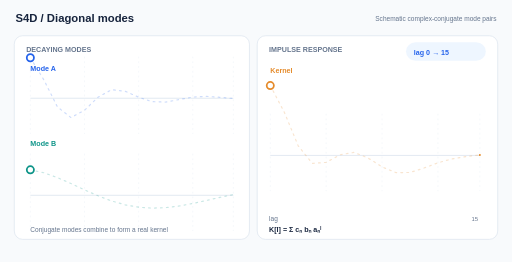
t = 0.00 s
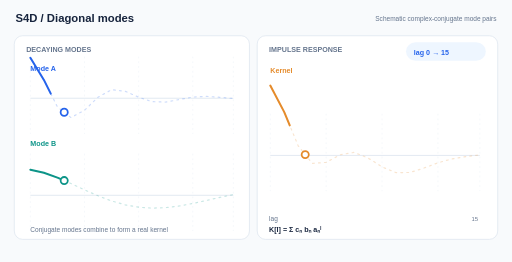
t = 1.64 s
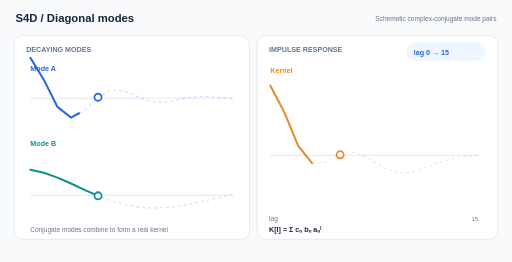
t = 3.28 s
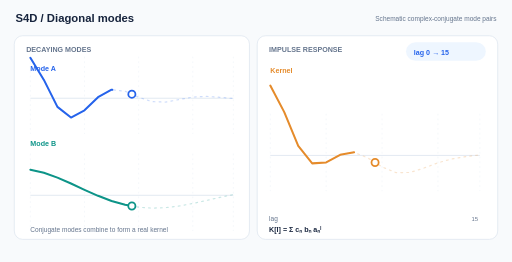
t = 4.92 s
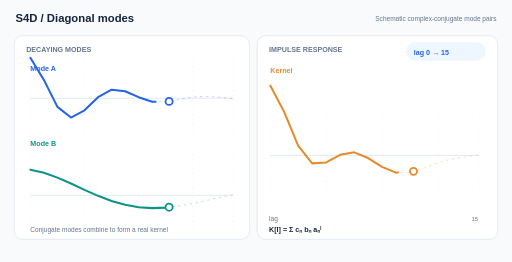
t = 6.72 s
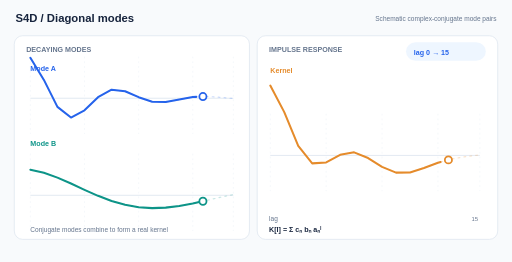
t = 8.36 s

The animated SVG that drew these frames (rendered in a browser with its animation timeline set to each time). Animation: 9 SMIL elements (animate=9); frames cover the first 8.36 s, repeats indefinitely.

<svg xmlns="http://www.w3.org/2000/svg" width="860" height="440" viewBox="0 0 860 440" role="img" aria-label="S4D  /  Diagonal modes">
<title>S4D  /  Diagonal modes</title>
<desc>Schematic complex-conjugate mode pairs. Original schematic illustration with explanatory text in the corresponding article.</desc>
<rect x="0" y="0" width="860" height="440" rx="0" fill="#f8fafc" stroke="#f8fafc" stroke-width="0" />
<text x="26" y="37" font-family="Arial, Helvetica, sans-serif" font-size="19" font-weight="700" fill="#17243d" >S4D  /  Diagonal modes</text>
<text x="834" y="36" font-family="Arial, Helvetica, sans-serif" font-size="11" font-weight="500" fill="#65758d" text-anchor="end" >Schematic complex-conjugate mode pairs</text>
<rect x="24" y="60" width="395" height="342" rx="14" fill="#ffffff" stroke="#dce5ef" stroke-width="1.2" />
<rect x="432" y="60" width="404" height="342" rx="14" fill="#ffffff" stroke="#dce5ef" stroke-width="1.2" />
<text x="44" y="87" font-family="Arial, Helvetica, sans-serif" font-size="12" font-weight="700" fill="#65758d" >DECAYING MODES</text>
<text x="452" y="87" font-family="Arial, Helvetica, sans-serif" font-size="12" font-weight="700" fill="#65758d" >IMPULSE RESPONSE</text>
<text x="51" y="119" font-family="Arial, Helvetica, sans-serif" font-size="12" font-weight="700" fill="#2563eb" >Mode A</text>
<line x1="51" y1="165" x2="392" y2="165" stroke="#dce5ef" stroke-width="1.4" />
<line x1="51.0" y1="95" x2="51.0" y2="225" stroke="#e7edf5" stroke-width="0.7" stroke-dasharray="3 5" />
<line x1="141.93333333333334" y1="95" x2="141.93333333333334" y2="225" stroke="#e7edf5" stroke-width="0.7" stroke-dasharray="3 5" />
<line x1="232.86666666666667" y1="95" x2="232.86666666666667" y2="225" stroke="#e7edf5" stroke-width="0.7" stroke-dasharray="3 5" />
<line x1="323.8" y1="95" x2="323.8" y2="225" stroke="#e7edf5" stroke-width="0.7" stroke-dasharray="3 5" />
<line x1="392.0" y1="95" x2="392.0" y2="225" stroke="#e7edf5" stroke-width="0.7" stroke-dasharray="3 5" />
<path d="M 51.00 97.00 L 73.73 134.19 L 96.47 179.52 L 119.20 197.39 L 141.93 185.28 L 164.67 163.17 L 187.40 150.68 L 210.13 153.17 L 232.87 163.21 L 255.60 170.77 L 278.33 171.34 L 301.07 167.15 L 323.80 162.99 L 346.53 161.84 L 369.27 163.39 L 392.00 165.51" fill="none" stroke="#2563eb" stroke-opacity=".22" stroke-width="2" stroke-dasharray="3 7" stroke-linecap="round"/>
<path d="M 51.00 97.00 L 73.73 134.19 L 96.47 179.52 L 119.20 197.39 L 141.93 185.28 L 164.67 163.17 L 187.40 150.68 L 210.13 153.17 L 232.87 163.21 L 255.60 170.77 L 278.33 171.34 L 301.07 167.15 L 323.80 162.99 L 346.53 161.84 L 369.27 163.39 L 392.00 165.51" fill="none" stroke="#2563eb" stroke-width="3.4" stroke-linejoin="round" stroke-linecap="round" pathLength="100" stroke-dasharray="100" stroke-dashoffset="100"><animate attributeName="stroke-dashoffset" values="100;0;0" dur="12s" repeatCount="indefinite" calcMode="linear" keyTimes="0;0.82;1"/></path>
<circle cx="51.0" cy="97.0" r="6" fill="#ffffff" stroke="#2563eb" stroke-width="3"><animate attributeName="cx" values="51.00;73.73;96.47;119.20;141.93;164.67;187.40;210.13;232.87;255.60;278.33;301.07;323.80;346.53;369.27;392.00;392.00" dur="12s" repeatCount="indefinite" calcMode="linear" keyTimes="0.00000;0.05467;0.10933;0.16400;0.21867;0.27333;0.32800;0.38267;0.43733;0.49200;0.54667;0.60133;0.65600;0.71067;0.76533;0.82000;1"/><animate attributeName="cy" values="97.00;134.19;179.52;197.39;185.28;163.17;150.68;153.17;163.21;170.77;171.34;167.15;162.99;161.84;163.39;165.51;165.51" dur="12s" repeatCount="indefinite" calcMode="linear" keyTimes="0.00000;0.05467;0.10933;0.16400;0.21867;0.27333;0.32800;0.38267;0.43733;0.49200;0.54667;0.60133;0.65600;0.71067;0.76533;0.82000;1"/></circle>
<text x="51" y="245" font-family="Arial, Helvetica, sans-serif" font-size="12" font-weight="700" fill="#0d9488" >Mode B</text>
<line x1="51" y1="328" x2="392" y2="328" stroke="#dce5ef" stroke-width="1.4" />
<line x1="51.0" y1="258" x2="51.0" y2="388" stroke="#e7edf5" stroke-width="0.7" stroke-dasharray="3 5" />
<line x1="141.93333333333334" y1="258" x2="141.93333333333334" y2="388" stroke="#e7edf5" stroke-width="0.7" stroke-dasharray="3 5" />
<line x1="232.86666666666667" y1="258" x2="232.86666666666667" y2="388" stroke="#e7edf5" stroke-width="0.7" stroke-dasharray="3 5" />
<line x1="323.8" y1="258" x2="323.8" y2="388" stroke="#e7edf5" stroke-width="0.7" stroke-dasharray="3 5" />
<line x1="392.0" y1="258" x2="392.0" y2="388" stroke="#e7edf5" stroke-width="0.7" stroke-dasharray="3 5" />
<path d="M 51.00 285.16 L 73.73 290.18 L 96.47 298.28 L 119.20 308.24 L 141.93 318.81 L 164.67 328.87 L 187.40 337.48 L 210.13 343.99 L 232.87 348.03 L 255.60 349.54 L 278.33 348.70 L 301.07 345.92 L 323.80 341.73 L 346.53 336.75 L 369.27 331.57 L 392.00 326.74" fill="none" stroke="#0d9488" stroke-opacity=".22" stroke-width="2" stroke-dasharray="3 7" stroke-linecap="round"/>
<path d="M 51.00 285.16 L 73.73 290.18 L 96.47 298.28 L 119.20 308.24 L 141.93 318.81 L 164.67 328.87 L 187.40 337.48 L 210.13 343.99 L 232.87 348.03 L 255.60 349.54 L 278.33 348.70 L 301.07 345.92 L 323.80 341.73 L 346.53 336.75 L 369.27 331.57 L 392.00 326.74" fill="none" stroke="#0d9488" stroke-width="3.4" stroke-linejoin="round" stroke-linecap="round" pathLength="100" stroke-dasharray="100" stroke-dashoffset="100"><animate attributeName="stroke-dashoffset" values="100;0;0" dur="12s" repeatCount="indefinite" calcMode="linear" keyTimes="0;0.82;1"/></path>
<circle cx="51.0" cy="285.15999999999997" r="6" fill="#ffffff" stroke="#0d9488" stroke-width="3"><animate attributeName="cx" values="51.00;73.73;96.47;119.20;141.93;164.67;187.40;210.13;232.87;255.60;278.33;301.07;323.80;346.53;369.27;392.00;392.00" dur="12s" repeatCount="indefinite" calcMode="linear" keyTimes="0.00000;0.05467;0.10933;0.16400;0.21867;0.27333;0.32800;0.38267;0.43733;0.49200;0.54667;0.60133;0.65600;0.71067;0.76533;0.82000;1"/><animate attributeName="cy" values="285.16;290.18;298.28;308.24;318.81;328.87;337.48;343.99;348.03;349.54;348.70;345.92;341.73;336.75;331.57;326.74;326.74" dur="12s" repeatCount="indefinite" calcMode="linear" keyTimes="0.00000;0.05467;0.10933;0.16400;0.21867;0.27333;0.32800;0.38267;0.43733;0.49200;0.54667;0.60133;0.65600;0.71067;0.76533;0.82000;1"/></circle>
<text x="454" y="123" font-family="Arial, Helvetica, sans-serif" font-size="12" font-weight="700" fill="#e58b2b" >Kernel</text>
<line x1="454" y1="261" x2="806" y2="261" stroke="#dce5ef" stroke-width="1.4" />
<line x1="454.0" y1="191" x2="454.0" y2="321" stroke="#e7edf5" stroke-width="0.7" stroke-dasharray="3 5" />
<line x1="547.8666666666667" y1="191" x2="547.8666666666667" y2="321" stroke="#e7edf5" stroke-width="0.7" stroke-dasharray="3 5" />
<line x1="641.7333333333333" y1="191" x2="641.7333333333333" y2="321" stroke="#e7edf5" stroke-width="0.7" stroke-dasharray="3 5" />
<line x1="735.6" y1="191" x2="735.6" y2="321" stroke="#e7edf5" stroke-width="0.7" stroke-dasharray="3 5" />
<line x1="806.0" y1="191" x2="806.0" y2="321" stroke="#e7edf5" stroke-width="0.7" stroke-dasharray="3 5" />
<path d="M 454.00 143.64 L 477.47 188.33 L 500.93 244.91 L 524.40 274.37 L 547.87 272.75 L 571.33 259.98 L 594.80 255.88 L 618.27 265.40 L 641.73 280.32 L 665.20 289.91 L 688.67 289.63 L 712.13 282.24 L 735.60 273.41 L 759.07 266.92 L 782.53 263.08 L 806.00 260.21" fill="none" stroke="#e58b2b" stroke-opacity=".22" stroke-width="2" stroke-dasharray="3 7" stroke-linecap="round"/>
<path d="M 454.00 143.64 L 477.47 188.33 L 500.93 244.91 L 524.40 274.37 L 547.87 272.75 L 571.33 259.98 L 594.80 255.88 L 618.27 265.40 L 641.73 280.32 L 665.20 289.91 L 688.67 289.63 L 712.13 282.24 L 735.60 273.41 L 759.07 266.92 L 782.53 263.08 L 806.00 260.21" fill="none" stroke="#e58b2b" stroke-width="3.4" stroke-linejoin="round" stroke-linecap="round" pathLength="100" stroke-dasharray="100" stroke-dashoffset="100"><animate attributeName="stroke-dashoffset" values="100;0;0" dur="12s" repeatCount="indefinite" calcMode="linear" keyTimes="0;0.82;1"/></path>
<circle cx="454.0" cy="143.64000000000001" r="6" fill="#ffffff" stroke="#e58b2b" stroke-width="3"><animate attributeName="cx" values="454.00;477.47;500.93;524.40;547.87;571.33;594.80;618.27;641.73;665.20;688.67;712.13;735.60;759.07;782.53;806.00;806.00" dur="12s" repeatCount="indefinite" calcMode="linear" keyTimes="0.00000;0.05467;0.10933;0.16400;0.21867;0.27333;0.32800;0.38267;0.43733;0.49200;0.54667;0.60133;0.65600;0.71067;0.76533;0.82000;1"/><animate attributeName="cy" values="143.64;188.33;244.91;274.37;272.75;259.98;255.88;265.40;280.32;289.91;289.63;282.24;273.41;266.92;263.08;260.21;260.21" dur="12s" repeatCount="indefinite" calcMode="linear" keyTimes="0.00000;0.05467;0.10933;0.16400;0.21867;0.27333;0.32800;0.38267;0.43733;0.49200;0.54667;0.60133;0.65600;0.71067;0.76533;0.82000;1"/></circle>
<text x="452" y="371" font-family="Arial, Helvetica, sans-serif" font-size="11" font-weight="500" fill="#65758d" >lag</text>
<text x="803" y="371" font-family="Arial, Helvetica, sans-serif" font-size="10" font-weight="500" fill="#65758d" text-anchor="end" >15</text>
<text x="51" y="389" font-family="Arial, Helvetica, sans-serif" font-size="11" font-weight="500" fill="#65758d" >Conjugate modes combine to form a real kernel</text>
<text x="452" y="389" font-family="Arial, Helvetica, sans-serif" font-size="12" font-weight="600" fill="#17243d" >K[l] = Σ  cₙ bₙ aₙˡ</text>
<rect x="682" y="71" width="134" height="31" rx="16" fill="#eef6ff" stroke="none" stroke-width="0" />
<text x="695" y="92" font-family="Arial, Helvetica, sans-serif" font-size="12" font-weight="700" fill="#2563eb" >lag  0 → 15</text>
</svg>
